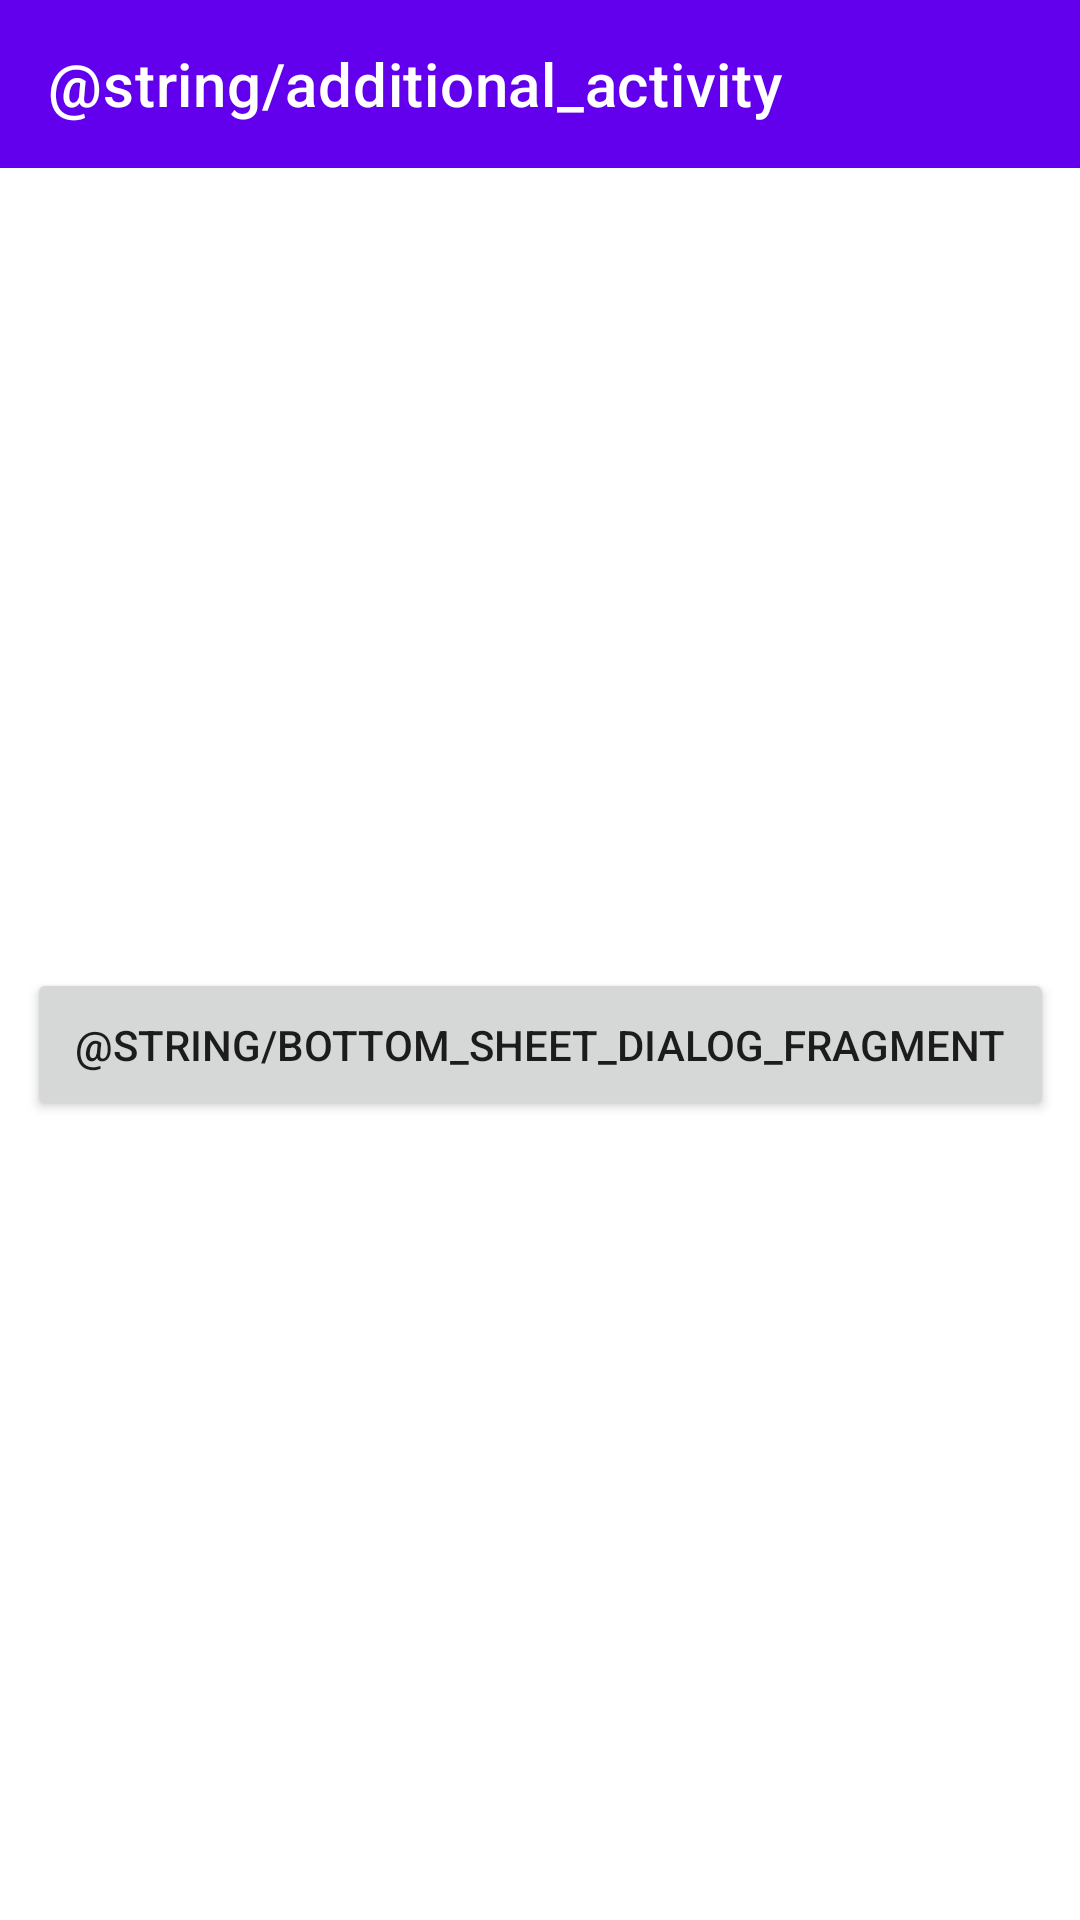

Here is an Android app screen rendered from its layout file. Give the layout XML and the strings, colors and styles it references.
<!-- AndroidManifest.xml: application theme Theme.Notes -->
<!-- res/layout/activity_additional.xml -->
<?xml version="1.0" encoding="utf-8"?>
<androidx.constraintlayout.widget.ConstraintLayout xmlns:android="http://schemas.android.com/apk/res/android"
    xmlns:app="http://schemas.android.com/apk/res-auto"
    xmlns:tools="http://schemas.android.com/tools"
    android:layout_width="match_parent"
    android:layout_height="match_parent"
    tools:context=".ui.activity.AdditionalActivity">

    <com.google.android.material.appbar.AppBarLayout
        android:id="@+id/app_bar_layout"
        android:layout_width="match_parent"
        android:layout_height="wrap_content"
        app:layout_constraintStart_toStartOf="parent"
        app:layout_constraintTop_toTopOf="parent">

        <androidx.appcompat.widget.Toolbar
            android:id="@+id/toolbar"
            android:layout_width="match_parent"
            android:layout_height="?attr/actionBarSize"
            android:background="?attr/colorPrimary"
            android:elevation="4dp"
            app:title="@string/additional_activity"
            app:titleTextColor="@color/white" />

    </com.google.android.material.appbar.AppBarLayout>

    <Button
        android:id="@+id/button_bottom_sheet_dialog_fragment"
        android:layout_width="wrap_content"
        android:layout_height="wrap_content"
        android:layout_margin="8dp"
        android:padding="16dp"
        android:gravity="center"
        android:text="@string/bottom_sheet_dialog_fragment"
        app:layout_constraintBottom_toBottomOf="parent"
        app:layout_constraintEnd_toEndOf="parent"
        app:layout_constraintStart_toStartOf="parent"
        app:layout_constraintTop_toBottomOf="@+id/app_bar_layout" />

</androidx.constraintlayout.widget.ConstraintLayout>
<!-- resources referenced by this layout -->
<resources>
  <style name="Theme.Notes" parent="Theme.MaterialComponents.DayNight.NoActionBar">
          
          <item name="colorPrimary">@color/purple_500</item>
          <item name="colorPrimaryVariant">@color/purple_700</item>
          <item name="colorOnPrimary">@color/white</item>
          
          <item name="colorSecondary">@color/teal_200</item>
          <item name="colorSecondaryVariant">@color/teal_700</item>
          <item name="colorOnSecondary">@color/black</item>
          
          <item name="android:statusBarColor" tools:targetApi="l">?attr/colorPrimaryVariant</item>
          
          <item name="actionOverflowButtonStyle">@style/actionOverflowButtonStyle</item>
          <item name="actionMenuTextColor">@color/white</item>
          <item name="drawerArrowStyle">@style/DrawerIconStyle</item>
      </style>
  <style name="actionOverflowButtonStyle" parent="@style/Widget.AppCompat.ActionButton.Overflow">
          <item name="android:tint">@color/white</item>
      </style>
  <style name="DrawerIconStyle" parent="Widget.AppCompat.DrawerArrowToggle">
          <item name="color">@color/white</item>
      </style>
  <!-- not gathered from this repository: default colours our renderer supplied (Android Studio template values) -->
  <color name="purple_500">#FF6200EE</color>
  <color name="purple_700">#FF3700B3</color>
  <color name="teal_200">#FF03DAC5</color>
  <color name="teal_700">#FF018786</color>
  <color name="black">#FF000000</color>
  <color name="white">#FFFFFFFF</color>
</resources>
